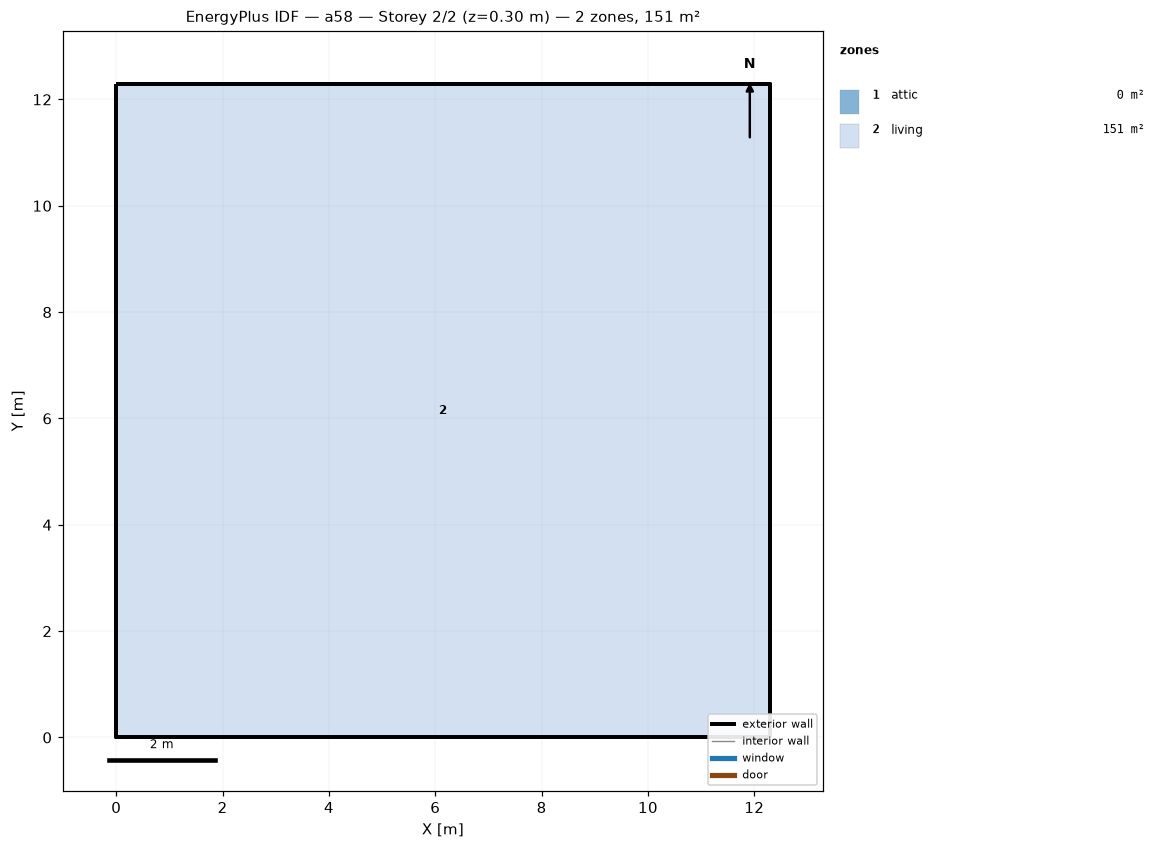
=== STOREY PLAN SPEC (per zone: floor XY polygon, exterior-wall plan segments, windows/doors) ===
zone 1: attic  (0.0 m²)
  exterior wall: (12.29, 0.00) – (12.29, 12.29) – (12.29, 6.14)  [18.4 m]
  exterior wall: (0.00, 12.29) – (0.00, 0.00) – (0.00, 6.14)  [18.4 m]
zone 2: living  (151.0 m²)
  floor: (0.00, 0.00) (0.00, 12.29) (12.29, 12.29) (12.29, 0.00)
  exterior wall: (0.00, 0.00) – (12.29, 0.00)  [12.3 m]
  exterior wall: (12.29, 0.00) – (12.29, 12.29)  [12.3 m]
  exterior wall: (12.29, 12.29) – (0.00, 12.29)  [12.3 m]
  exterior wall: (0.00, 12.29) – (0.00, 0.00)  [12.3 m]

=== DERIVED (storey summary) ===
Building: a58
Storey: 2 of 2  (floor level z = 0.30 m)
Storey gross floor area: 151.0 m²
Zones on this storey: 2
  - attic: floor 0.0 m²; exterior wall 36.9 m (25.2 m²); WWR 0.0%
  - living: floor 151.0 m²; exterior wall 49.1 m (156.7 m²); WWR 0.0%
Zone adjacency: (none detected)